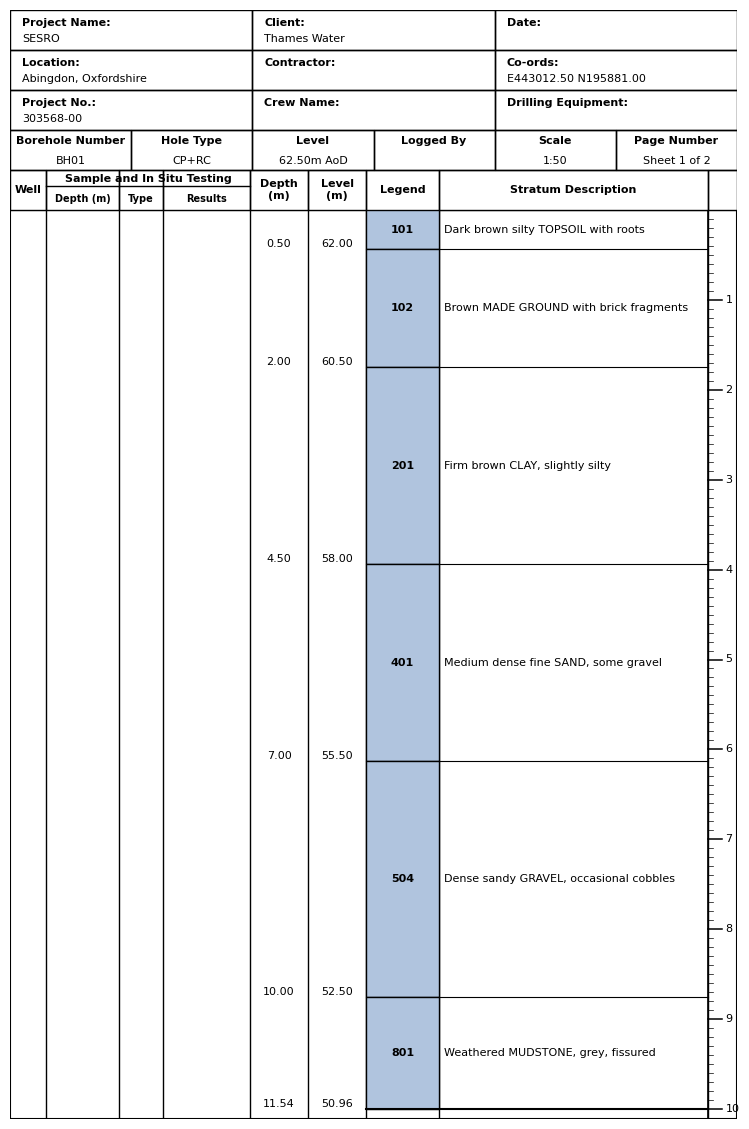
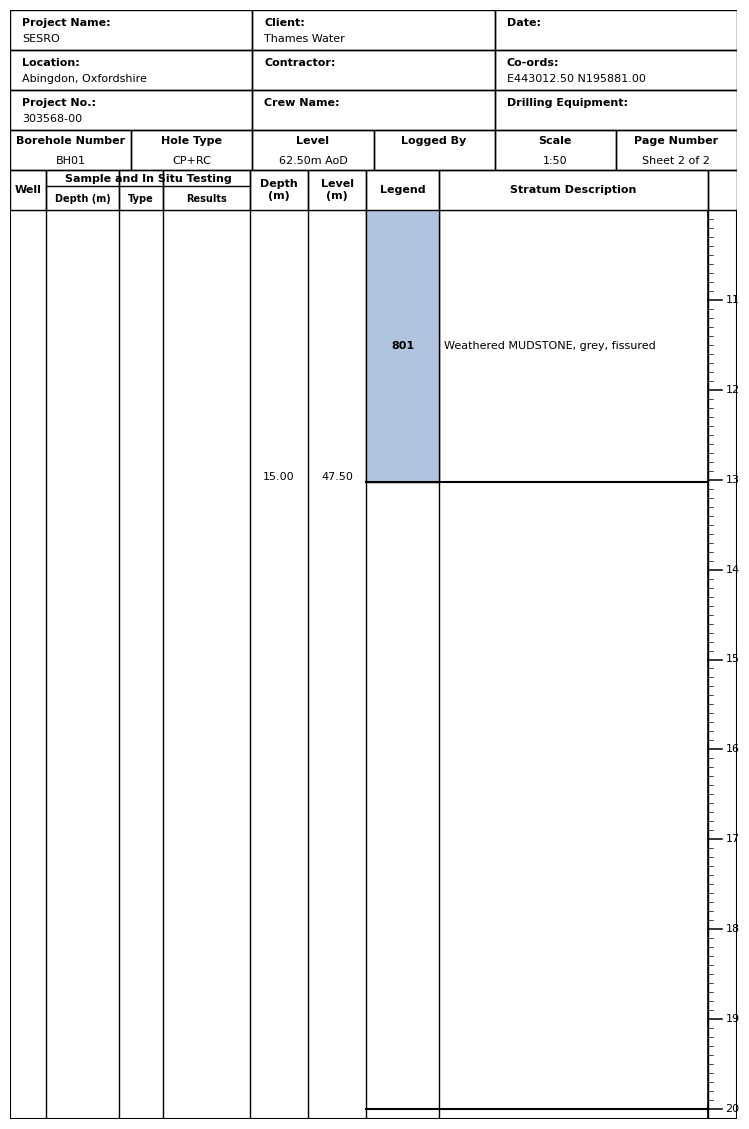

Source code (Python) for these figures, in order:
"""
Dummy version of professional borehole log plotting for testing with dummy lithology data.
"""

import matplotlib.pyplot as plt
import numpy as np
from matplotlib.patches import Rectangle
import pandas as pd

# Dummy lithology data based on AGS file codes
DUMMY_BOREHOLE_DATA = pd.DataFrame(
    {
        "Depth_Top": [0.0, 0.5, 2.0, 4.5, 7.0, 10.0],
        "Depth_Base": [0.5, 2.0, 4.5, 7.0, 10.0, 15.0],
        "Geology_Code": [
            "101",  # TOPSOIL
            "102",  # MADE GROUND
            "201",  # CLAY
            "401",  # SAND
            "504",  # Sandy GRAVEL
            "801",  # MUDSTONE
        ],
        "Description": [
            "Dark brown silty TOPSOIL with roots",
            "Brown MADE GROUND with brick fragments",
            "Firm brown CLAY, slightly silty",
            "Medium dense fine SAND, some gravel",
            "Dense sandy GRAVEL, occasional cobbles",
            "Weathered MUDSTONE, grey, fissured",
        ],
    }
)


# Header drawing function from Borehole Log header.py
def draw_header(ax):
    ax.axis("off")

    # For a 4-inch wide log, use a grid that fills the axes from 0 to 1 in x
    x_start = 0.0

    x = x_start
    import matplotlib as mpl

    # Accept page_num and total_pages as attributes of ax if present (set by caller)
    page_num = getattr(ax, "_page_num", None)
    total_pages = getattr(ax, "_total_pages", None)

    # Header content
    top_labels = [
        ["Project Name:", "Client:", "Date:"],
        ["Location:", "Contractor:", "Co-ords:"],
        ["Project No.:", "Crew Name:", "Drilling Equipment:"],
    ]
    top_values = [
        ["SESRO", "Thames Water", ""],
        ["Abingdon, Oxfordshire", "", "E443012.50 N195881.00"],
        ["303568-00", "", ""],
    ]
    bottom_labels = [
        "Borehole Number",
        "Hole Type",
        "Level",
        "Logged By",
        "Scale",
        "Page Number",
    ]
    # Set the page number cell dynamically if page_num and total_pages are provided
    if page_num is not None and total_pages is not None:
        page_number_str = f"Sheet {page_num} of {total_pages}"
    else:
        page_number_str = "Sheet 4 of 5"
    bottom_values = ["BH01", "CP+RC", "62.50m AoD", "", "1:50", page_number_str]

    # Use a temporary figure to measure text widths
    tmp_fig = plt.figure(figsize=(8, 2))
    tmp_ax = tmp_fig.add_subplot(111)
    renderer = tmp_fig.canvas.get_renderer()
    fontprops = mpl.font_manager.FontProperties(family="Arial", size=8)
    cell_padd = 12  # pixels, padding left and right

    # Top 3 rows
    max_top_widths = []
    for row in range(3):
        for col in range(3):
            title = top_labels[row][col]
            value = top_values[row][col]
            t_width = tmp_ax.figure.canvas.get_renderer().get_text_width_height_descent(
                title, fontprops, ismath=False
            )[0]
            v_width = tmp_ax.figure.canvas.get_renderer().get_text_width_height_descent(
                value, fontprops, ismath=False
            )[0]
            max_top_widths.append(t_width + v_width + cell_padd)

    # Bottom row
    max_bottom_widths = []
    for i in range(6):
        title = bottom_labels[i]
        value = bottom_values[i]
        t_width = tmp_ax.figure.canvas.get_renderer().get_text_width_height_descent(
            title, fontprops, ismath=False
        )[0]
        v_width = tmp_ax.figure.canvas.get_renderer().get_text_width_height_descent(
            value, fontprops, ismath=False
        )[0]
        max_bottom_widths.append(max(t_width, v_width) + cell_padd)

    # For the top 3 rows (3 columns), find max width for each column
    top_col_widths_px = [
        max(
            max_top_widths[i],
            max_top_widths[i + 3],
            max_top_widths[i + 6],
        )
        for i in range(3)
    ]
    # For the bottom row (6 columns), use its own widths, but make each cell half the width of the cells above
    # Calculate the average width of the top row columns
    avg_top_col_width = sum(top_col_widths_px) / 3
    # Each bottom cell is half the width of a top cell
    bottom_col_widths_px = [avg_top_col_width / 2] * 6
    col_widths_px = bottom_col_widths_px
    total_width_px = sum(col_widths_px)
    dpi = tmp_fig.dpi
    fig_width_in = total_width_px / dpi
    plt.close(tmp_fig)

    # Draw the complete header grid on the provided axes
    # Top 3 rows (3 columns each)
    top_row_height = 0.2  # Each of the 3 top rows takes 20% of axes height (reduced to make room for new row)

    # Draw top 3 rows
    for row in range(3):
        y_pos = 1.0 - (row * top_row_height)  # Start from top
        for col in range(3):
            col_width = 1.0 / 3.0  # Equal width for 3 columns
            x_pos = col * col_width

            # Draw cell rectangle
            ax.add_patch(
                Rectangle(
                    (x_pos, y_pos - top_row_height),
                    col_width,
                    top_row_height,
                    edgecolor="black",
                    facecolor="none",
                    linewidth=1,
                )
            )

            # Draw label and value
            label = top_labels[row][col]
            value = top_values[row][col]

            # Label (bold, upper part of cell)
            if label:
                ax.text(
                    x_pos + col_width * 0.05,
                    y_pos - top_row_height * 0.2,
                    label,
                    va="top",
                    ha="left",
                    fontsize=8,
                    fontweight="bold",
                    fontname="Arial",
                )

            # Value (normal, lower part of cell)
            if value:
                ax.text(
                    x_pos + col_width * 0.05,
                    y_pos - top_row_height * 0.6,
                    value,
                    va="top",
                    ha="left",
                    fontsize=8,
                    fontname="Arial",
                )

    # Draw bottom row rectangles and text
    # We'll use axes coordinates (0-1) for x/y, and scale col_widths_px to axes width
    total_col_width_px = sum(col_widths_px)
    axes_width = 1.0  # ax spans 0-1 in x
    px_to_axes = axes_width / total_col_width_px
    x = 0.0
    bottom_row_height = (
        0.2  # fraction of axes height for bottom row (reduced to make room for new row)
    )
    for i in range(6):
        col_width = col_widths_px[i] * px_to_axes
        ax.add_patch(
            Rectangle(
                (x, 0.2),  # Bottom row at y=0.2 to make room for new row below
                col_width,
                bottom_row_height,
                edgecolor="black",
                facecolor="none",
                linewidth=1,
            )
        )
        # Draw title (near top of cell)
        title_text = bottom_labels[i]
        ax.text(
            x + col_width / 2,
            0.2 + bottom_row_height * 0.85,
            title_text,
            va="top",
            ha="center",
            fontsize=8,
            fontweight="bold",
            fontname="Arial",
        )
        # Draw value (centered horizontally, lower in cell)
        ax.text(
            x + col_width / 2,
            0.2 + bottom_row_height * 0.35,
            bottom_values[i],
            va="top",
            ha="center",
            fontsize=8,
            fontname="Arial",
        )
        x += col_width

    # Draw new additional row at the bottom
    new_row_height = 0.2  # fraction of axes height for new row

    # Define column widths for the new row (adjusted for better text fitting)
    # Increased proportions to accommodate longer text while maintaining relationships
    new_col_widths = [0.05, 0.10, 0.06, 0.12, 0.08, 0.08, 0.10, 0.37, 0.04]
    # Well, Depth, Type, Results, Depth, Level, Legend, Stratum, Empty
    new_col_labels = [
        "Well",
        "Depth (m)",
        "Type",
        "Results",
        "Depth\n(m)",
        "Level\n(m)",
        "Legend",
        "Stratum Description",
        "",
    ]

    x = 0.0
    for i, (col_width, label) in enumerate(zip(new_col_widths, new_col_labels)):
        # Draw cell rectangle
        ax.add_patch(
            Rectangle(
                (x, 0),  # New row at very bottom (y=0)
                col_width,
                new_row_height,
                edgecolor="black",
                facecolor="none",
                linewidth=1,
            )
        )

        # Special handling for "Sample and In Situ Testing" merged header
        if i == 1:  # First sub-column of the merged section
            # Draw the merged header text spanning columns 1, 2, 3
            merged_width = new_col_widths[1] + new_col_widths[2] + new_col_widths[3]
            ax.text(
                x + merged_width / 2,
                new_row_height * 0.9,
                "Sample and In Situ Testing",
                va="top",
                ha="center",
                fontsize=8,
                fontweight="bold",
                fontname="Arial",
            )
            # Draw horizontal line to separate merged header from sub-headers
            ax.plot(
                [x, x + merged_width],
                [new_row_height * 0.6, new_row_height * 0.6],
                "k-",
                linewidth=1,
            )

        # Draw sub-column labels
        if i in [1, 2, 3]:  # Sub-columns under "Sample and In Situ Testing"
            ax.text(
                x + col_width / 2,
                new_row_height * 0.4,
                label,
                va="top",
                ha="center",
                fontsize=7,
                fontweight="bold",
                fontname="Arial",
            )
        elif label:  # Other column labels
            ax.text(
                x + col_width / 2,
                new_row_height / 2,
                label,
                va="center",
                ha="center",
                fontsize=8,
                fontweight="bold",
                fontname="Arial",
            )

        x += col_width


def plot_dummy_borehole_log():
    # --- MULTI-PAGE LOG IMPLEMENTATION ---
    # A4 width is 8.27 inches, minus margins (0.5" each side) = 7.27" usable
    a4_width_in = 8.27
    a4_height_in = 11.69
    left_margin_in = 0.5
    right_margin_in = 0.5
    top_margin_in = 0.3
    header_height_in = 2.0
    bottom_margin_in = 0.3
    # Log area is the rest of the page
    log_area_in = a4_height_in - (top_margin_in + header_height_in + bottom_margin_in)
    log_area_top_in = a4_height_in - top_margin_in - header_height_in
    log_depth = float(DUMMY_BOREHOLE_DATA["Depth_Base"].max())

    # --- SCALE HANDLING ---
    # Input scale: e.g., 1:50 (1 cm on paper = 50 cm in reality)
    # For this example, use 1:50 as in the header
    input_scale = 50  # 1:50 (1 mm on paper = 50 mm in reality)
    # 1 inch = 25.4 mm
    log_area_mm = log_area_in * 25.4
    # Depth per page in mm: log_area_mm * scale (in m/mm)
    # 1 mm on paper = 50 mm in reality = 0.05 m
    mm_to_m = input_scale / 1000  # 50/1000 = 0.05 m per mm
    depth_per_page = log_area_mm * mm_to_m

    last_borehole_page = int(np.ceil(log_depth / depth_per_page))
    for page_num in range(1, last_borehole_page + 1):
        # Column setup in inches (proportional to a4_usable_width)
        log_col_widths_in = [0.05, 0.10, 0.06, 0.12, 0.08, 0.08, 0.10, 0.37, 0.04]
        total_col_width = sum(log_col_widths_in)
        a4_usable_width = a4_width_in - left_margin_in - right_margin_in
        scale = a4_usable_width / total_col_width
        log_col_widths = [w * scale for w in log_col_widths_in]
        log_col_x = [0]
        for w in log_col_widths:
            log_col_x.append(log_col_x[-1] + w)
        page_top = (page_num - 1) * depth_per_page
        page_bot = (
            page_num * depth_per_page
        )  # Always a full interval for scale, even on last page
        page_data_bot = min(page_bot, log_depth)  # Actual data ends here
        fig = plt.figure(figsize=(a4_width_in, a4_height_in))
        # Header axes (absolute units, top of page)
        header_ax = fig.add_axes(
            [
                left_margin_in / a4_width_in,
                (a4_height_in - top_margin_in - header_height_in) / a4_height_in,
                a4_usable_width / a4_width_in,
                header_height_in / a4_height_in,
            ]
        )
        # Attach page_num and total_pages as attributes for header rendering
        header_ax._page_num = page_num
        header_ax._total_pages = last_borehole_page
        draw_header(header_ax)
        header_ax.set_xlim(0, 1)
        header_ax.set_ylim(0, 1)
        header_ax.axis("off")

        # Log area axes (absolute units, below header)
        log_ax = fig.add_axes(
            [
                left_margin_in / a4_width_in,
                bottom_margin_in / a4_height_in,
                a4_usable_width / a4_width_in,
                log_area_in / a4_height_in,
            ]
        )
        log_ax.set_xlim(0, a4_usable_width)
        log_ax.set_ylim(0, log_area_in)
        log_ax.axis("off")

        # Draw log area bounding box
        log_box = [0, 0, a4_usable_width, log_area_in]
        rect = Rectangle(
            (log_box[0], log_box[1]),
            log_box[2],
            log_box[3],
            fill=False,
            edgecolor="black",
            linewidth=1.5,
        )
        log_ax.add_patch(rect)

        # Draw columns (absolute)
        for idx, x_val in enumerate(log_col_x[1:-1], start=1):
            log_ax.plot([x_val, x_val], [0, log_area_in], color="black", linewidth=1)
        # Top line of log area
        log_ax.plot(
            [0, a4_usable_width], [log_area_in, log_area_in], color="black", linewidth=1
        )

        # Draw toe line (solid black) always, only across legend and description columns
        # Draw fixed toe line (visual ruler reference) as before
        toe_y = 0.10  # 0.10 inches above bottom
        legend_left = log_col_x[6]
        legend_right = log_col_x[8]  # right edge of description column
        log_ax.plot(
            [legend_left, legend_right],
            [toe_y, toe_y],
            color="black",
            linewidth=1.5,
            zorder=10,
        )

        # Draw a new line at the end of the borehole (if it ends in the middle of the page), across legend and description columns
        borehole_end_on_page = page_data_bot < page_bot
        if borehole_end_on_page:
            borehole_end_y = log_area_in * (
                1 - (page_data_bot - page_top) / (page_bot - page_top)
            )
            log_ax.plot(
                [legend_left, legend_right],
                [borehole_end_y, borehole_end_y],
                color="black",
                linewidth=1.5,
                zorder=11,
            )

        # Draw fixed visual ruler: 0 at top, 10 at toe line, evenly spaced, not tied to data or page variables
        ruler_left = log_col_x[8]
        ruler_width = log_col_widths[8]
        ruler_x = ruler_left
        log_ax.plot([ruler_x, ruler_x], [0, log_area_in], color="black", linewidth=1.2)
        main_tick_length = ruler_width * 0.5
        sub_tick_length = ruler_width * 0.25

        # Ruler: page range is 0-10, 10-20, 20-30, etc. for each page, with decimal subticks
        page_ruler_start = (page_num - 1) * 10
        # Main ticks and labels at every integer, but skip the first marker number
        for i in range(0, 11):
            y_tick = toe_y + (log_area_in - toe_y) * (1 - i / 10)
            label_val = page_ruler_start + i
            log_ax.plot(
                [ruler_x, ruler_x + main_tick_length],
                [y_tick, y_tick],
                color="black",
                linewidth=1.1,
            )
            # Skip the first marker number (0, 10, 20, ...)
            if i != 0:
                log_ax.text(
                    ruler_x + main_tick_length + ruler_width * 0.1,
                    y_tick,
                    f"{label_val}",
                    va="center",
                    ha="left",
                    fontsize=8,
                    color="black",
                    fontname="Arial",
                )
            # Decimal subticks (every 0.1 unit, except at main ticks)
            if i < 10:
                for j in range(1, 10):
                    frac = j / 10
                    y_subtick = toe_y + (log_area_in - toe_y) * (1 - (i + frac) / 10)
                    log_ax.plot(
                        [ruler_x, ruler_x + sub_tick_length * 0.7],
                        [y_subtick, y_subtick],
                        color="black",
                        linewidth=0.5,
                    )

        # Draw lithology bars (scaled to log area)
        def depth_to_y_abs(depth):
            # Map depth to y in inches within the log area, scaled to page depth (always same for all pages)
            return log_area_in * (1 - (depth - page_top) / (page_bot - page_top))

        legend_left = log_col_x[6]
        legend_width = log_col_widths[6]
        desc_left = log_col_x[7]
        desc_width = log_col_widths[7]

        intervals = []
        for i, row in DUMMY_BOREHOLE_DATA.iterrows():
            d1 = row["Depth_Top"]
            d2 = row["Depth_Base"]
            if d2 <= page_top or d1 >= page_bot:
                continue
            seg_top = max(d1, page_top)
            seg_base = min(d2, page_data_bot)  # Only plot up to actual data
            if seg_top >= seg_base:
                continue
            intervals.append(
                {
                    "orig_idx": i,
                    "Depth_Top": seg_top,
                    "Depth_Base": seg_base,
                    "Geology_Code": row["Geology_Code"],
                    "Description": row["Description"],
                    "orig_Depth_Top": d1,
                    "orig_Depth_Base": d2,
                }
            )

        for j, seg in enumerate(intervals):
            # Clip lithology at toe_y for all pages
            y_top = depth_to_y_abs(seg["Depth_Top"])
            y_base = depth_to_y_abs(seg["Depth_Base"])
            y_base_clipped = max(y_base, toe_y)
            if y_top > y_base_clipped:
                # Draw lithology rectangle
                log_ax.add_patch(
                    Rectangle(
                        (legend_left, y_base_clipped),
                        legend_width,
                        y_top - y_base_clipped,
                        facecolor="#b0c4de",
                        edgecolor="black",
                        linewidth=1,
                        zorder=2,
                    )
                )
                y_center = (y_top + y_base_clipped) / 2
                # For depth/level values, align with base (bottom) of interval
                y_base_label = max(y_base, y_base_clipped)
                # Draw geology code in legend column
                log_ax.text(
                    legend_left + legend_width / 2,
                    y_center,
                    f"{seg['Geology_Code']}",
                    va="center",
                    ha="center",
                    fontsize=8,
                    color="black",
                    fontweight="bold",
                    fontname="Arial",
                    zorder=3,
                )
                # Draw description in description column
                log_ax.text(
                    desc_left + desc_width * 0.02,
                    y_center,
                    seg["Description"],
                    va="center",
                    ha="left",
                    fontsize=8,
                    color="black",
                    fontname="Arial",
                    zorder=3,
                    wrap=True,
                )
                # Draw depth (base) value in Depth column (col 4)
                depth_col_left = log_col_x[4]
                depth_col_width = log_col_widths[4]
                log_ax.text(
                    depth_col_left + depth_col_width / 2,
                    y_base_label,
                    f"{seg['Depth_Base']:.2f}",
                    va="bottom",
                    ha="center",
                    fontsize=8,
                    color="black",
                    fontname="Arial",
                    zorder=3,
                )
                # Draw level (base) value in Level column (col 5)
                level_col_left = log_col_x[5]
                level_col_width = log_col_widths[5]
                # For demo, assume ground level is 62.50 and subtract depth
                base_level = 62.50 - seg["Depth_Base"]
                log_ax.text(
                    level_col_left + level_col_width / 2,
                    y_base_label,
                    f"{base_level:.2f}",
                    va="bottom",
                    ha="center",
                    fontsize=8,
                    color="black",
                    fontname="Arial",
                    zorder=3,
                )
                # Draw horizontal line at top of each stratum in description column
                log_ax.plot(
                    [desc_left, desc_left + desc_width],
                    [y_top, y_top],
                    color="black",
                    linewidth=0.8,
                    zorder=4,
                )

        # Save as A4-sized PNG image with 300 DPI (always full page)
        fig.savefig(
            f"borehole_log_output_page{page_num}.png", dpi=300, bbox_inches=None
        )
        plt.close(fig)


if __name__ == "__main__":
    plot_dummy_borehole_log()
